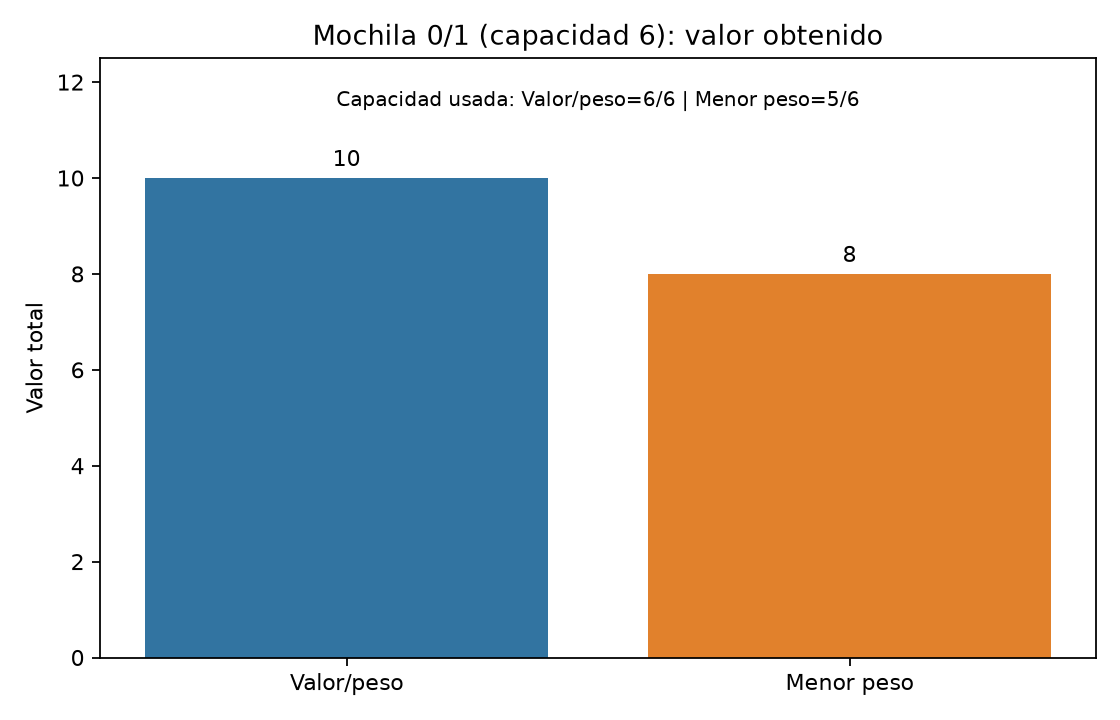

Source data for this figure (header and first rows):
method, selected_items, capacity_used, total_value
Valor/peso, B, C, 6, 10
Menor peso, A, B, 5, 8
